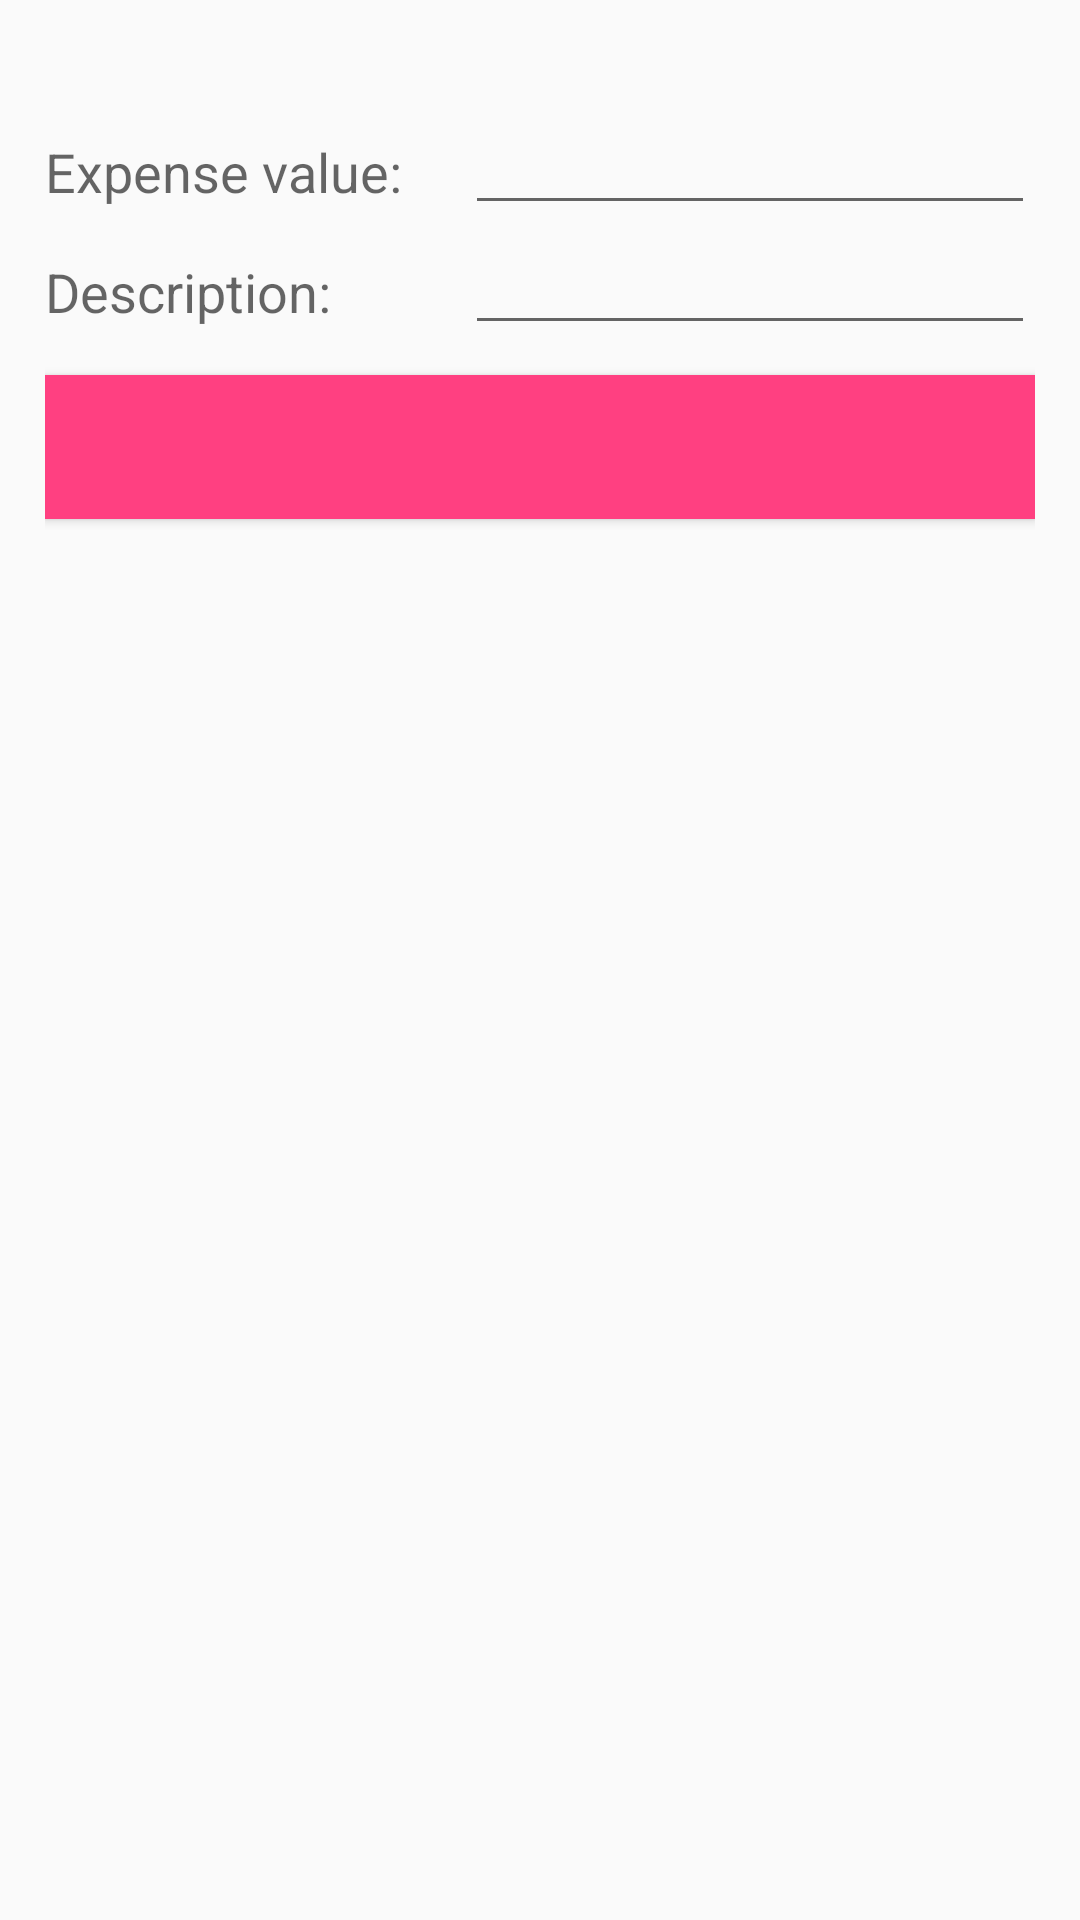

Android layout source for this screen:
<!-- AndroidManifest.xml: application theme AppTheme -->
<!-- res/layout/activity_add_expense.xml -->
<?xml version="1.0" encoding="utf-8"?>
<android.support.constraint.ConstraintLayout xmlns:android="http://schemas.android.com/apk/res/android"
    xmlns:app="http://schemas.android.com/apk/res-auto"
    xmlns:tools="http://schemas.android.com/tools"
    android:layout_width="match_parent"
    android:layout_height="match_parent"
    tools:context="com.sora.treasurer.AddExpenseActivity">


    <android.support.v7.widget.LinearLayoutCompat
        android:layout_width="match_parent"
        android:layout_height="match_parent"
        android:layout_margin="15dp">
        <android.support.v7.widget.LinearLayoutCompat
            android:layout_width="match_parent"
            android:layout_height="wrap_content"
            android:orientation="vertical"
            android:layout_marginTop="20dp"
            android:layout_marginBottom="20dp">
            <android.support.v7.widget.LinearLayoutCompat
                android:layout_width="match_parent"
                android:layout_height="40dp"
                android:orientation="horizontal">
                <TextView
                    android:id="@+id/expenseVal"
                    android:layout_width="130dp"
                    android:layout_height="wrap_content"
                    android:text="Expense value: "
                    app:layout_constraintLeft_toLeftOf="parent"
                    app:layout_constraintRight_toRightOf="parent"
                    android:textAppearance="@style/Base.TextAppearance.AppCompat.Medium"
                    app:layout_constraintTop_toTopOf="@id/listView" />
                <EditText
                    android:id="@+id/expenseValEditTxt"
                    android:layout_marginLeft="10dp"
                    android:layout_width="160dp"
                    android:layout_weight="1"
                    android:inputType="numberDecimal"
                    android:layout_height="match_parent" />
            </android.support.v7.widget.LinearLayoutCompat>

            <android.support.v7.widget.LinearLayoutCompat
                android:layout_width="match_parent"
                android:layout_height="40dp"
                android:orientation="horizontal">
                <TextView
                    android:id="@+id/expenseDesc"
                    android:layout_width="130dp"
                    android:layout_height="wrap_content"
                    android:text="Description: "
                    app:layout_constraintLeft_toLeftOf="parent"
                    app:layout_constraintRight_toRightOf="parent"
                    android:textAppearance="@style/Base.TextAppearance.AppCompat.Medium"
                    app:layout_constraintTop_toTopOf="@id/listView" />
                <EditText
                    android:id="@+id/expenseDescEditTxt"
                    android:layout_marginLeft="10dp"
                    android:layout_width="160dp"
                    android:layout_height="match_parent"
                    android:layout_weight="1"/>
            </android.support.v7.widget.LinearLayoutCompat>
            <Button
                android:id="@+id/addExpenseBtn"
                android:layout_marginTop="10dp"
                android:layout_marginBottom="20dp"
                android:layout_width="match_parent"
                android:layout_height="wrap_content"
                android:background="@color/colorAccent"
                android:text=""
                android:textColor="@android:color/white"/>

        </android.support.v7.widget.LinearLayoutCompat>
    </android.support.v7.widget.LinearLayoutCompat>
</android.support.constraint.ConstraintLayout>
<!-- resources referenced by this layout -->
<resources>
  <color name="colorAccent">#FF4081</color>
  <style name="AppTheme" parent="Theme.AppCompat.Light.DarkActionBar">
          
          <item name="colorPrimary">@color/colorPrimary</item>
          <item name="colorPrimaryDark">@color/colorPrimaryDark</item>
          <item name="colorAccent">@color/colorAccent</item>
      </style>
  <color name="colorPrimary">#3F51B5</color>
  <color name="colorPrimaryDark">#303F9F</color>
</resources>
